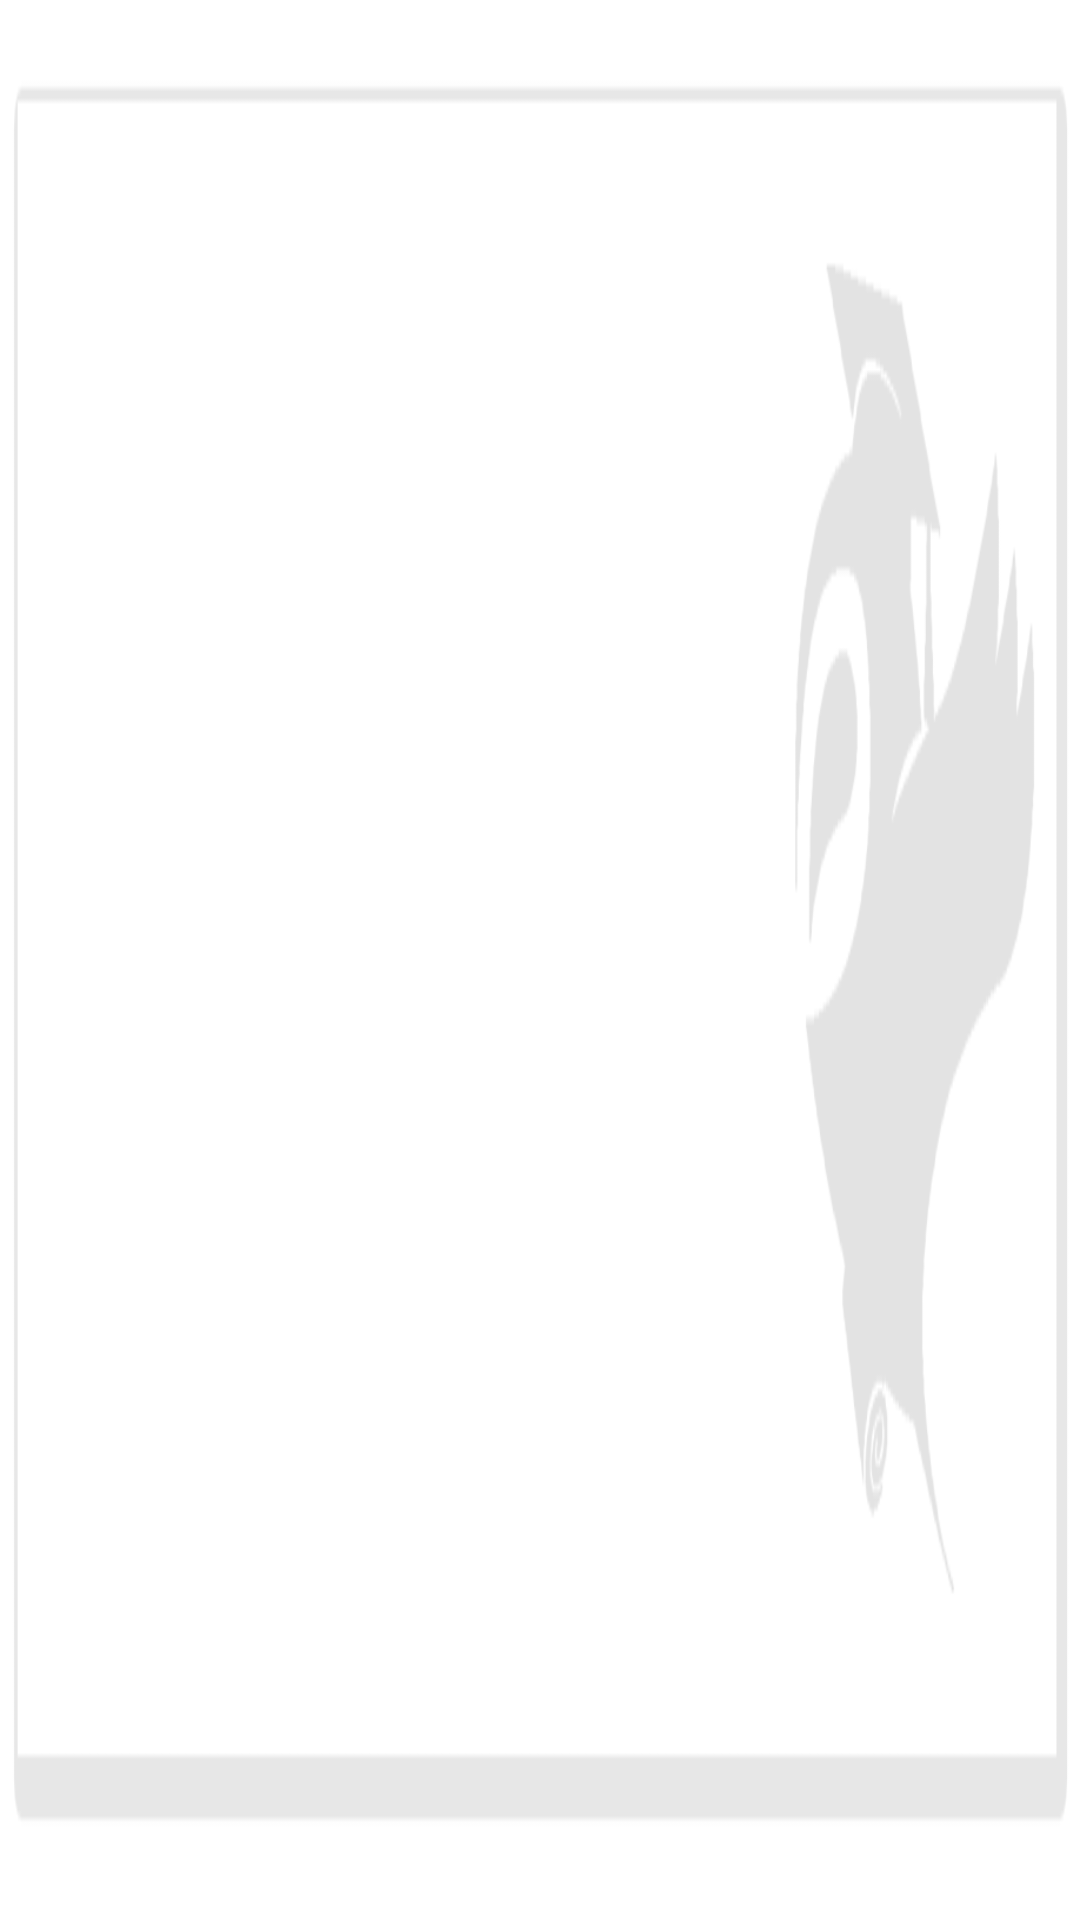

Produce the Android XML layout that renders to this screen, including the resource entries it uses.
<!-- AndroidManifest.xml: application theme Theme.Educado_final -->
<!-- res/layout/list_all_passed_modules_of_student.xml -->
<?xml version="1.0" encoding="utf-8"?>
<LinearLayout xmlns:android="http://schemas.android.com/apk/res/android"
    android:layout_width="wrap_content"
    android:layout_height="50pt"
    android:background="@drawable/bglist"
    android:orientation="vertical">

    <TextView
        android:id="@+id/ModuleName"
        android:layout_width="match_parent"
        android:layout_height="wrap_content"
        android:paddingLeft="25dp"
        android:paddingTop="20dp"

        android:textSize="24sp"
        android:textStyle="bold" />

    <TextView
        android:id="@+id/ModuleStatus"
        android:layout_width="match_parent"
        android:layout_height="wrap_content"
        android:paddingLeft="25dp"
        android:textColor="#FF9800"
        android:textSize="16sp"

        android:textStyle="bold" />
</LinearLayout>
<!-- resources referenced by this layout -->
<resources>
  <!-- drawable bglist: png bitmap (drawable, 10941 bytes) -->
  <style name="Theme.Educado_final" parent="Theme.MaterialComponents.DayNight.DarkActionBar">
          
          <item name="colorPrimary">@color/purple_500</item>
          <item name="colorPrimaryVariant">@color/purple_700</item>
          <item name="colorOnPrimary">@color/white</item>
          
          <item name="colorSecondary">@color/teal_200</item>
          <item name="colorSecondaryVariant">@color/teal_700</item>
          <item name="colorOnSecondary">@color/black</item>
          
          <item name="android:statusBarColor" tools:targetApi="l">?attr/colorPrimaryVariant</item>
          
      </style>
  <!-- not gathered from this repository: default colours our renderer supplied (Android Studio template values) -->
  <color name="purple_500">#FF6200EE</color>
  <color name="purple_700">#FF3700B3</color>
  <color name="teal_200">#FF03DAC5</color>
  <color name="teal_700">#FF018786</color>
  <color name="black">#FF000000</color>
  <color name="white">#FFFFFFFF</color>
</resources>
